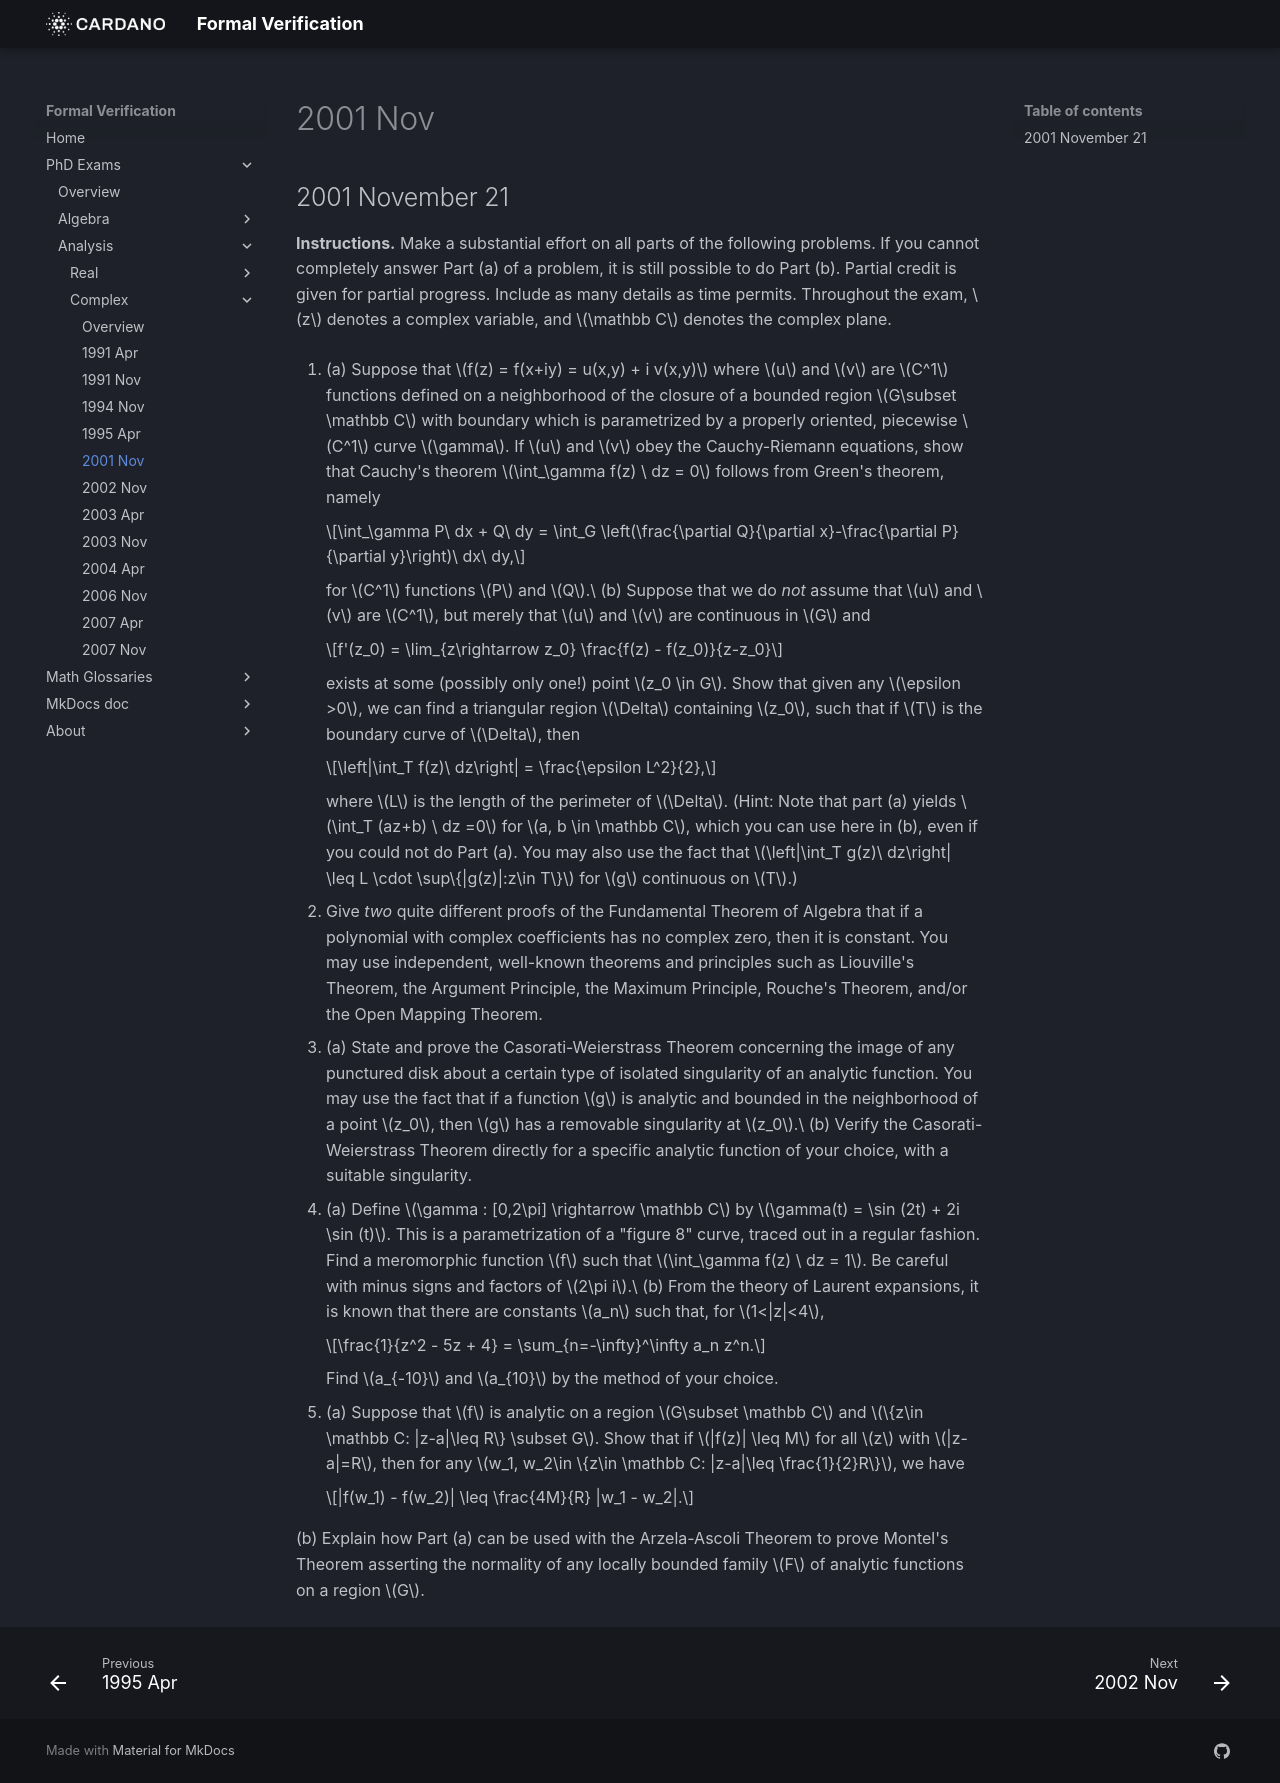

repository: formalverification/formalverification.io · page: exams/complex/2001Nov26/index.html · generator: mkdocs

---
title: Complex Analysis Exam
date: '2001-11-26'
---

## 2001 November 21

**Instructions.** Make a substantial effort on all parts of the following problems.  If you cannot completely answer Part (a) of a problem, it is still possible to do Part (b). Partial credit is given for partial progress.  Include as many details as time permits.  Throughout the exam, $z$ denotes a complex variable, and $\mathbb C$ denotes the complex plane.

1. (a) Suppose that $f(z) = f(x+iy) = u(x,y) + i v(x,y)$ where $u$ and $v$ are $C^1$ functions defined on a neighborhood of the closure of a bounded region $G\subset \mathbb C$ with boundary which is parametrized by a properly oriented, piecewise $C^1$ curve $\gamma$.  If $u$ and $v$ obey the Cauchy-Riemann equations, show that Cauchy's theorem $\int_\gamma f(z) \ dz = 0$ follows from Green's theorem, namely

    $$\int_\gamma P\ dx + Q\ dy = \int_G  \left(\frac{\partial Q}{\partial x}-\frac{\partial P}{\partial y}\right)\ dx\ dy,$$

    for $C^1$ functions $P$ and $Q$.\
   (b) Suppose that we do *not* assume that $u$ and $v$ are $C^1$, but merely that $u$ and $v$ are continuous in $G$ and

    $$f'(z_0) = \lim_{z\rightarrow z_0} \frac{f(z) - f(z_0)}{z-z_0}$$

    exists at some (possibly only one!) point $z_0 \in G$. Show that given any $\epsilon >0$, we can find a triangular region $\Delta$ containing $z_0$, such that if $T$ is the boundary curve of $\Delta$, then

    $$\left|\int_T f(z)\ dz\right| = \frac{\epsilon L^2}{2},$$

    where $L$ is the length of the perimeter of $\Delta$. (Hint: Note that part (a) yields $\int_T (az+b) \ dz =0$ for $a, b \in \mathbb C$, which you can use here in (b), even if you could not do Part (a). You may also use the fact that $\left|\int_T g(z)\ dz\right|  \leq L \cdot \sup\{|g(z)|:z\in T\}$ for $g$ continuous on $T$.)
   <!-- \index{Green's theorem} 
   \index{Cauchy's theorem!proof by Green's theorem|(}  -->


2. Give *two* quite different proofs of the Fundamental Theorem of Algebra that if a polynomial with complex coefficients has no complex zero, then it is constant.  You may use independent, well-known theorems and principles such as Liouville's Theorem, the Argument Principle, the Maximum Principle, Rouche's Theorem, and/or the Open Mapping Theorem.

3. (a) State and prove the Casorati-Weierstrass Theorem concerning the image of any punctured disk about a certain type of isolated singularity of an analytic function.  You may use the fact that if a function $g$ is analytic and bounded in the neighborhood of a point $z_0$, then $g$ has a removable singularity at $z_0$.\
   (b) Verify the Casorati-Weierstrass Theorem directly for a specific analytic function of your choice, with a suitable singularity.

4. (a) Define $\gamma : [0,2\pi] \rightarrow \mathbb C$ by $\gamma(t) = \sin (2t) + 2i \sin (t)$.  This is a parametrization of a "figure 8" curve, traced out in a regular fashion.  Find a meromorphic function $f$ such that $\int_\gamma f(z) \ dz = 1$. Be careful with minus signs and factors of $2\pi i$.\
   (b) From the theory of Laurent expansions, it is known that there are constants $a_n$ such that, for $1<|z|<4$,

    $$\frac{1}{z^2 - 5z + 4} = \sum_{n=-\infty}^\infty a_n z^n.$$

    Find $a_{-10}$ and $a_{10}$ by the method of your choice.
  <!-- \index{Laurent expansion} -->

5. (a) Suppose that $f$ is analytic on a region $G\subset \mathbb C$ and $\{z\in \mathbb C: |z-a|\leq R\} \subset G$.  Show that if $|f(z)| \leq M$ for all $z$ with $|z-a|=R$, then for any  $w_1, w_2\in \{z\in \mathbb C: |z-a|\leq \frac{1}{2}R\}$, we have

    $$|f(w_1) - f(w_2)| \leq \frac{4M}{R} |w_1 - w_2|.$$

   (b) Explain how Part (a) can be used with the Arzela-Ascoli Theorem to prove Montel's Theorem asserting the normality of any locally bounded family $F$ of analytic functions on a region $G$.

<!-- 
SOLUTION 1.
  \ifthenelse{\boolean{includeSolutions}}{\begin{solution}
      {\bf (a)} Let $P=u$ and $Q= -v$ in~(\ref{eq:2001-1-1}).  Then,
      by the Cauchy-Riemann equations,\footnote{These 
        \index{Cauchy-Riemann equations}
        are $u_x = v_y$ and $u_y = -v_x$. 
        % If you forget where the minus sign goes, just
        % remember that $z=x+iy$ is analytic.
      }
      \begin{equation}
        \label{eq:2001-1-2}
        \int_\gamma u(x,y)\, dx - v(x,y) \, dy= \int_G (v_x + u_y) \, dx\, dy = 0.
      \end{equation}
      Similarly, if $P=v$ and $Q=u$ in Green's theorem, then the Cauchy-Riemann
      equations imply
      \begin{equation}
        \label{eq:2001-1-3}
        \int_\gamma v(x,y)\, dx + u(x,y) \, dy= \int_G (u_x - v_y) \, dx\, dy = 0.
      \end{equation}
      Next, note that 
      \[
      f(z)\, dz = [u(x,y)+iv(x,y)]\, d(x+iy)  
      = u(x,y)\, dx - v(x,y)\, dy
      +i [v(x,y)\, dx + u(x,y)\, dy].
      \]
      Therefore, by (\ref{eq:2001-1-2}) and (\ref{eq:2001-1-3}), 
      \[
      \int_\gamma f(z)\, dz = \int_\gamma u(x,y)\, dx - v(x,y)\, dy
      +i \int_\gamma v(x,y)\, dx + u(x,y)\, dy = 0.
      \]
      \qed~\\[4pt]
      \index{Cauchy's theorem!proof by Green's theorem|)} 
      {\bf (b)}  Suppose $u$ and $v$ are continuous and $f'(z)$ exists at the point $z_0\in G$. 
      Then, for any $\epsilon>0$ there is a $\delta>0$ such that 
      $B(z_0,\delta)\subseteq G$, and 
      \[
      \left| f'(z_0) - \frac{f(z) - f(z_0)}{z-z_0}\right| < \epsilon, \quad \text{ for
        all $|z- z_0|< \delta$.}
      \]
      Pick a triangular region $\Delta \subset B(z_0,\delta)$
      with $z_0\in \Delta$, and let $T$ be the boundary.
      Define 
      \[
      R(z) = f(z) - [f(z_0) + f'(z_0) (z-z_0)].
      \]
      \index{Cauchy's theorem!problems}
      Then, by Cauchy's theorem (part (a)), $\int_T [f(z_0) + f'(z_0) (z-z_0)] \, dz =
      0$, whence $\int_T R(z)\, dz = \int_T f(z)\, dz$.
      Finally, note that 
      \[
      \left|\frac{R(z)}{z-z_0}\right| = 
      \left| f'(z_0) - \frac{f(z) - f(z_0)}{z-z_0}\right| < \epsilon, \quad \text{ for
        all $|z- z_0|< \delta$.}
      \]
      Therefore,
      \setlength{\arraycolsep}{0.0em}
      \begin{eqnarray*}
        \left|\int_T f(z)\, dz\right| &{}={}& \left|\int_T R(z)\, dz \right|
        \leq \int_T |R(z)|\, |dz| \\[4pt]
        &{}={}& \int_T  \left|\frac{R(z)}{z-z_0}\right| |z-z_0|\, |dz| \\[4pt]
        &{}\leq{}& \epsilon \int_T  |z-z_0|\, |dz| \leq \epsilon r L.
      \end{eqnarray*}
      where $L$ denotes the length of the perimeter of $\Delta$ (\ie the length of
      $T$), and $r$ denotes the length of one side of $T$, which must, of course, be
      greater than $|z-z_0|$ for all $z\in T$. Also, the length of one side of $\Delta$
      is surely less than half the length of the perimeter (\ie $r<L/2$).  Therefore,
      \[
      \left|\int_T f(z)\, dz\right| \leq \frac{1}{2}\epsilon L^2.     
      \]\qed
    \end{solution}  }{}

SOLUTION 2.
  \ifthenelse{\boolean{includeSolutions}}{\begin{solution}
      In the two proofs below, we begin by supposing $p(z)$ is not constant and
      thus has the form $p(z) = a_0 + a_1 z + a_2 z^2 + \mathbb Cdots + a_n z^n$ with 
      $a_n \neq 0$ for some $n\geq 1$. Both proofs also rely on the following
      observation:
      If $\{a_j\}_{j=0}^n \subset \mathbb C$ with $a_n\neq 0$, then for all 
      $1\leq R \leq |z| <\infty$,
      \setlength{\arraycolsep}{0.0em}
      \begin{eqnarray*}
        \left|\frac{a_0}{a_n} z^{-n} + \mathbb Cdots +\frac{a_{n-1}}{a_n} z^{-1}\right|
        &{}\leq{}& \frac{|a_0|}{|a_n|} |z|^{-n} + \mathbb Cdots +\frac{|a_{n-1}|}{|a_n|} |z|^{-1}\\[4pt]
        &{}\leq{}& n \max_{0\leq j <n} \frac{|a_j|}{|a_n|}|z|^{-1} \\[4pt]
        &{}\leq{}& n \max_{0\leq j <n} \frac{|a_j|}{|a_n|}R^{-1}.
      \end{eqnarray*}
      In particular, if we choose\footnote{Note, we add 1 here just to be sure 
        $R$ is safely over 1.}
      % The proofs presented here are quite concrete,
      % and perhaps a bit heavy handed. For example, we compute a
      % specific $R>0$ with some desired properties.  Of course, we needn't compute
      % such an $R$ to convince ourselves that it exists.  The proof in Conway is much
      % more elegant, and probably no 
      % less convincing.  He simply notes that if $p(z)$ is a non-constant polynomial
      % then $\lim{z\rightarrow \infty} p(z)=\infty$ and, therefore
      $R = 1+ 2\, n \,\max_{0\leq j <n} |a_j|/|a_n|$, then
      \begin{equation}
        \label{eq:2001-2-0}
        \left|\frac{a_0}{a_n} z^{-n} + \mathbb Cdots +\frac{a_{n-1}}{a_n} z^{-1}\right| \leq 1/2,
        \quad \text{ for all $|z| \geq R$.}
      \end{equation}~\\[4pt]

      {\it Proof 1:}  Assume $p(z) = a_0 + a_1 z + \mathbb Cdots + a_n z^n$ with 
      $a_n \neq 0$ for some $n\geq 1$, and 
      let $R = 1+ 2\, n \,\max_{0\leq j <n} |a_j|/|a_n|$, as above.
      We claim that
      \begin{equation}
        \label{eq:2001-2-1}
        |p(z) - a_n z^n| < |a_n z^n|, \quad \text{ for all $|z|=R$.}     
      \end{equation}
      To see this, check that
      \[
      \frac{|p(z) - a_n z^n|}{|a_n z^n|}
      = \left|\frac{a_0}{a_n} z^{-n} + \mathbb Cdots +\frac{a_{n-1}}{a_n} z^{-1}\right| < 1,
      \quad \text{ for all $|z|=R$.}     
      \]
      In fact, (\ref{eq:2001-2-0}) implies that the sum is no greater than 1/2, for all
      $|z|\geq R$, which is more than we need.
      Now (\ref{eq:2001-2-1}) and Rouch\'{e}'s theorem \index{Rouch\'{e}'s theorem} 
      imply that the function $g(z) = a_nz^n$ has the same number of zeros in $|z|<R$
      as does the function $p(z)$. Clearly $z=0$ is a zero of
      $g(z)$ (of multiplicity $n$).  Therefore, $p(z)$ has a zero in $|z|<R$.
      \qed~\\
      {\it Proof 2:}\footnote{Conway~\mathbb Cite{Conway:1978} (p.~77) presents a similar, but
        more elegant proof.}   Assume $p(z) = a_0 + a_1 z + \mathbb Cdots + a_n z^n$ with 
      $a_n \neq 0$ for some $n\geq 1$, and consider 
      % \setlength{\arraycolsep}{0.0em}
      % \begin{eqnarray*}
      %   |p(z)| &{}={}& |a_n z^n| \left|\frac{a_0}{a_n}z^{-n} + \mathbb Cdots + \frac{a_{n-1}}{a_n} z^{-1} + 1\right|\\[4pt]
      %   &{}\geq{}& |a_n||z|^n \left| 1 -
      %     |\sum_{j=0}^{n-1}\frac{a_j}{a_n}z^{-n+j}|\,\right|.
      % \end{eqnarray*}
      \begin{equation}
        \label{eq:2001-2-2}
        |p(z)| = |a_n z^n| \left|\frac{a_0}{a_n}z^{-n} + \mathbb Cdots + \frac{a_{n-1}}{a_n} z^{-1} + 1\right|
        \geq |a_n||z|^n \left| 1 - |\sum_{j=0}^{n-1}\frac{a_j}{a_n}z^{-n+j}|\,\right|.
      \end{equation}
      If we choose $R = 1+ 2\, n \,\max_{0\leq j <n} |a_j|/|a_n|$ as above, 
      then 
      % by~(\ref{eq:2001-2-0}),
      \[
      0\leq \left|\sum_{j=0}^{n-1}\frac{a_j}{a_n}z^{-n+j}\right| 
      = \left|\frac{a_0}{a_n} z^{-n} + \mathbb Cdots +\frac{a_{n-1}}{a_n} z^{-1}\right| \leq 1/2,
      \quad \text{ for all $|z|\geq R$,}
      \]
      and (\ref{eq:2001-2-2}) becomes $|p(z)| \geq |a_n||z|^n/2$, for all $|z|\geq R$.
      Therefore, the function $f(z) \triangleq 1/p(z)$  satisfies
      \[
      |f(z)| = \frac{1}{|p(z)|} \leq \frac{2}{|a_n||z|^n}, \quad
      \text{ for all $|z|\geq R$.}
      \]
      Now suppose $p(z)$ has no complex zero.  Then $f(z) \in H(\mathbb C)$. In particular, $f(z)$
      is continuous, hence bounded on the compact set $|z|\leq R$.  Therefore $f(z)$ is a
      bounded entire function, so, by Liouville's theorem,
      \index{Liouville's theorem!applied}
      it must be constant, but then $p(z)$ must be constant.  This contradicts our
      initial assumption and proves that $p(z)$ must have a complex zero.
      \qed

      In fact, we have proved a bit more: If $p(z) = a_0 + a_1 z + \mathbb Cdots + a_n z^n$ 
      with $a_n \neq 0$ for some $n\geq 1$, and $R$ is either 1 or
      $R = 2\, n \,\max_{0\leq j <n} |a_j|/|a_n|$ (whichever is greater), then
      $p(z)$ vanishes for some $|z|< R$, while for all $|z|\geq R$, $|p(z)|$ is bounded
      from below by $|a_n||z|^n/2$.  Thus all the zeros of $p(z)$ are contained in
      the disk $|z|< R$. 
    \end{solution}  }{}

%  \ifthenelse{\boolean{newpagebetweenexams}}{\newpage}{\btwnexamspace}
\pspace


SOLUTION 3.
   
  \ifthenelse{\boolean{includeSolutions}}{\begin{solution}~\\[-14pt]
      \begin{theorem}[Casorati-Weierstrass] If $f$ is a holomorphic function in a
        region $G\in \mathbb C$ except for an essential singularity at the point $z=z_0$, then
        for any $w\in \mathbb C$ there is a sequence $\{z_n\}\subset G$ approaching $z_0$ such
        that $f(z_n)\rightarrow w$ as $n\rightarrow \infty$.
      \end{theorem}
      {\it Proof:}  Fix $w_0\in \mathbb C$ and suppose there is no sequence $\{z_n\}\subset G$ approaching
      $z_0$ such that $f(z_n)\rightarrow w_0$ as $n\rightarrow \infty$.  Then there is a
      punctured disk $\bar{D_0} \triangleq B(z_0,\epsilon)\setminus \{z_0\} \subset G$
      such that $|f(z)-w_0|>\delta >0$ for all $z\in \bar{D_0}$.  Define
      $g(z) = 1/(f(z) - w_0)$ on $D_0$.  Then 
      \[
      \limsup_{\substack{z\rightarrow z_0\\ z\in D_0}} |g(z)| = 
      \limsup_{\substack{z\rightarrow z_0\\ z\in D_0}} \frac{1}{|f(z) - w_0|}\leq \frac{1}{\delta} < \infty.
      \]
      Thus, by lemma~\ref{lem:removable-singularity} (Nov.~'06, prob.~1), $z_0$ is a removable
      singularity of $g(z)$.  Therefore, $g(z) \in H(B(z_0, \epsilon))$. In particular,
      $g$ is continuous and non-zero at $z=z_0$, so it is non-zero in a neighborhood
      $B(z_0,\epsilon_0)$ of $z_0$.  Therefore, $f(z)-w_0 = 1/g(z)$ is holomorphic in 
      $B(z_0,\epsilon_0)$, which implies that the singularity of $f(z)$ at $z=z_0$ is
      removable. This contradiction proves the theorem.
      \qed~\\[4pt]
      {\bf (b)} Consider $f(z) = e^z$.  This function has an essential singularity at
      $\infty$, and, for every horizontal strip,
      % (If you prefer, consider $g(z) = f(1/z) = e^{1/z}$ which has its
      % essential singularity at $z=0$.)
      \[
      S_\alpha = \{x+iy: x\in \R, \, \alpha \leq y < \alpha + 2\pi\},
      \]
      of width $2\pi$, $f(z)$ maps $S_\alpha$ onto $\mathbb C\setminus \{0\}$.  (In particular,
      $f(z)$ comes arbitrarily close to every $w\in \mathbb C$.)  Now let $\sigN_R = \{z\in \mathbb C:
      |z|>R\}$ be any neighborhood of $\infty$.  There is clearly a strip $S_\alpha$
      contained in $\sigN_R$ (\eg with $\alpha = R+1$).  Therefore, $f(z)=e^z$ maps
      points in $\sigN_R$ to points arbitrarily close (in fact equal when $w\neq 0$)
      to all points $w\in \mathbb C$.
      \qed
    \end{solution}  }{}

   \pspace
%  \ifthenelse{\boolean{newpagebetweenexams}}{\newpage}{\btwnexamspace}

SOLUTION 4.
  \ifthenelse{\boolean{includeSolutions}}{\begin{solution}
      {\bf (a)} Let $G$ be the region whose boundary is the curve $\gamma$, and suppose 
      $f(z) \in H(\mathbb C)$ except for isolated singularities at the points  
      $\{z_1, \ldots, z_n\}\subset G$. By the residue theorem, \index{residue theorem!applied}
      \[
      \int_\gamma f(z) \, dz = 2\pi i \sum_{j=1}^n \mbox{Res}(f,z_j).
      \]
      Therefore, if we were to find a function $f(z)\in H(\mathbb C)$ with exactly two isolated
      singularities in $G$ (\eg at $z_1=i$ and $z_2=-i$), and such that 
      $\mbox{Res}(f,z_j)=\frac{-i}{4\pi}$, then 
      \[
      \int_\gamma f(z) \, dz = 2\pi i \sum_j \mbox{Res}(f,z_j) = 2\pi i
      \left(\frac{-i}{4\pi}+\frac{-i}{4\pi}\right) = 1,
      \]
      and the problem would be solved. Clearly, 
      \[
      f(z) = \frac{-i}{4\pi}\left(\frac{1}{z-i} - \frac{1}{z+i}\right) = \frac{1}{2\pi i}
      \frac{z}{z^2+1}
      \]
      is such a function.
      \qed~\\[4pt]
      {\bf (b)} Expand the function in partial fractions:
      \[
      % f(z) \triangleq \frac{1}{z^2 - 5z + 4} = \frac{1}{(z-4)(z-1)} = 
      \frac{1}{z^2 - 5z + 4} = \frac{1}{(z-4)(z-1)} = 
      \frac{1/3}{z-4}- \frac{1/3}{z-1}.
      \]
      Then, note that 
      \[
      \frac{1/3}{z-4} = \frac{1}{3}\frac{-1}{4(1-z/4)} = 
      -\frac{1}{12} \sum_{n=0}^\infty \left(\frac{z}{4}\right)^n
      \]
      converges for $|z|<4$, while
      \[
      \frac{1/3}{z-1} = -\frac{1}{3}\frac{1}{z(1-1/z)} = 
      -\frac{1}{3z} \sum_{n=0}^\infty z^{-n}
      \]
      converges for $|z|>1$.  Therefore,
      \[
      \frac{1}{z^2 - 5z + 4} =
      -\frac{1}{3} \sum_{n=-\infty}^{-1} z^{n}
      -\frac{1}{12} \sum_{n=0}^\infty \left(\frac{1}{4}\right)^n z^n
      , \quad \text{ for $1<|z|<4$.}
      \]
      \[
      \therefore \quad a_{-10} = -\frac{1}{3} \qquad \text{and} \qquad 
      a_{10} = -\frac{1}{12}\left(\frac{1}{4}\right)^{10}.
      \]
      \qed
    \end{solution}  }{}

   \pspace 
  %\ifthenelse{\boolean{newpagebetweenexams}}{\newpage}{\btwnexamspace}

SOLUTION 5.
   
  \ifthenelse{\boolean{includeSolutions}}{\begin{solution}
      \index{Cauchy's formula!applied} 
      {\bf (a)}     %Let $\gamma$ be the positively oriented circle $\{\zeta : |\zeta - a| = R\}$. 
      By Cauchy's formula (\ref{thm:cauchyform1}), if $w$ is any point in the 
      disk $|w-a|< R$, then 
      \[
      f(w) = \frac{1}{2\pi i} \int_{|\zeta - a| = R} \frac{f(\zeta)}{\zeta-w}\, d\zeta.
      \]  
      In particular, if $w_1, w_2$ are any two points
      inside the ``half-disk'' $|w-a|< R/2$ (see figure \ref{fig:concentriccircles}), then
      \begin{align*}
        f(w_1) - f(w_2) 
        % &= \frac{1}{2\pi i} \int_{|\zeta - a| = R} \frac{f(\zeta)}{\zeta-w_1}\, d\zeta,
        % - \frac{1}{2\pi i} \int_{|\zeta - a| = R} \frac{f(\zeta)}{\zeta-w_2}\, d\zeta\\
        &= \frac{1}{2\pi i} \int_{|\zeta - a| = R} 
        \left[\frac{f(\zeta)}{\zeta-w_1} - \frac{f(\zeta)}{\zeta-w_2}\right]\, d\zeta\\[4pt]
        &= \frac{w_1 - w_2}{2\pi i}\int_{|\zeta - a| = R}
        \frac{f(\zeta)}{(\zeta-w_1)(\zeta-w_2)}\, d\zeta.
      \end{align*}
      \begin{figure}[h!]
        \vspace{-35mm}
        \mathbb Centering  
        \includegraphics[width=10cm]{contour}
        \vspace{-35mm}
        \mathbb Caption{
          {\it Note that, if $\zeta$ is any point on the outer
            radius, $|\zeta - a|=R$,
            and if $w$ is any point in the disk $|w-a|<R/2$,
            then $|\zeta - w|>R/2$.}}
        \label{fig:concentriccircles}
      \end{figure}

      Now, for all $\zeta$ on the outer radius in  figure \ref{fig:concentriccircles},
      it is clear that $|\zeta - w_1|>R/2$ and $|\zeta - w_2|>R/2$.  Therefore,
      \begin{align*}
        |f(w_1) - f(w_2)| &\leq 
        \frac{|w_1 - w_2|}{2\pi}\int_{|\zeta - a| = R}
        \frac{|f(\zeta)|}{(R/2)^2}\, |d\zeta|\\[4pt]
        &\leq \frac{|w_1 - w_2|}{2\pi}\,
        \frac{\sup_\gamma |f(\zeta)|}{R^2/4}\,\ell(\gamma) \\[4pt]
        &\leq \frac{4M}{R}|w_1 - w_2|,
      \end{align*}
      where $\gamma$ denotes the positively oriented circle 
      $\{\zeta: |\zeta - a| = R\}$, and $\ell(\gamma)$ denotes its length, $2\pi R$.
      \qed

     % \ifthenelse{\boolean{newpagebetweenexams}}{\newpage}{\btwnexamspace}
\pspace
      \index{normal family|(}

      {\bf (b)}\footnote{The best treatment of normal families and the
        Arzela-Ascoli theorem is Ahlfors~\mathbb Cite{Ahlfors:1968}.}
      % (from which the solution to this problem is adapted).
      We must explain how part (a) can be used with the 
      Arzela-Ascoli theorem to prove Montel's theorem
      asserting the normality of any locally bounded family $\FT \subset H(G)$.
      \index{Arzela-Ascoli theorem|ii}
      \begin{theorem}[Arzela-Ascoli]
        \label{thm:arzela-ascoli}
        Let $\FT\subset C(G, S)$ be a family of continuous functions from an open
        set $G\subseteq \mathbb C$ into a metric space $(S,d)$.  Then $\FT$ is a normal
        family if and only if\\
        \phantom{xx}(i) $\FT$ is equicontinuous on each compact subset of $G$, and\\
        \phantom{xx}(ii) for each $z\in G$, the set $\{f(z):f\in \FT\}$ is contained in a
        compact subset of $S$.
      \end{theorem}

      Recall that a family $\FT$ of functions is called {\it locally bounded} on $G$
      iff for all compact $K\subset G$ there is a constant $M_K$ such that
      $|f(z)|\leq M_K$ for all $f\in \FT$ and $z\in K$.

      \index{Montel's theorem|ii}
      \begin{corollary}[little Montel theorem]
        \label{cor:montel}
        Assume the set-up of the Arzela-Ascoli theorem, and suppose $S=\mathbb C$ and
        $\FT\subset H(G)$. Then $\FT$ is a normal family if and only if it is
        locally bounded. 
      \end{corollary}

      Because of the way the
      problem is stated, it is probably enough to prove just one direction of
      Montel's theorem; \ie local boundedness implies normality.  
      For a proof of the other direction, 
      see Conway~\mathbb Cite{Conway:1978}, page 153.

      Let $S = \mathbb C$ in the Arzela-Ascoli theorem.  In that case, $K\subset \mathbb C$ is
      compact if and only if $K$ is closed and bounded.  Therefore, if $\FT$ is 
      locally bounded, condition (ii) of the theorem is clearly satisfied.  To check that local
      boundedness also implies condition (i), we use part (a).

      It suffices 
      (why?)\footnote{Answer: If, instead of a single point 
        $a\in G$, we are given a compact set $K\subset G$, then there is a finite 
        cover $\{B(a_j,r_j):j=1,\ldots, n\}$ by such neighborhoods with equicontinuity
        constants $\delta_1, \ldots, \delta_n$.  Then, $\delta = \min_j\delta_j$, is a
        single equicontinuity constant that works for all of $K$.}
      to prove that for any $a\in G$ there is a neighborhood $B(a,r)$ in
      which $\FT$ is equicontinuous with equicontinuity 
      constant\footnote{The careful reader might note the distinction between
        this type of ``uniform'' equicontinuity, which is taken for granted in complex
        analysis texts, \eg Ahlfors~\mathbb Cite{Ahlfors:1968} and Rudin~\mathbb Cite{Rudin:1987}, 
        and the ``pointwise'' equicontinuity discussed in topology
        \index{equicontinuity!pointwise vs. uniform}
        books like the one by Munkres~\mathbb Cite{Munkres}.  To make peace with this
        apparent discrepancy, check that the two notions coincide when the set on which a family
        of functions is declared equicontinuous is compact.}
      $\delta$. So, fix $a\in G$ and $\epsilon >0$, and let $\bar{B}(a,R)\subset G$.
      Then, by local boundedness, there is an $M>0$ such that $|f(z)|\leq M$ for all 
      $z \in \bar{B}(a,R)$ and all $f\in \FT$.  Therefore, by part (a),
      \[
      |f(w_1)-f(w_2)| \leq \frac{4M}{R}|w_1-w_2|, \quad 
      \text{ for all $w_1, w_2 \in \{|w-a|\leq R/2\}$.}
      \]
      If $\delta = \frac{R}{4M}\epsilon$ and $r = R/2$, then
      $|f(w_1)-f(w_2)| < \epsilon$ whenever 
      $w_1, w_2 \in B(a,r)$ and $|w_1-w_2|< \delta$.  Therefore, $\FT$ is
      equicontinuous in $B(a,r)$.
      We have thus shown that local boundedness implies conditions (i) and (ii) of the
      Arzela-Ascoli theorem and thereby implies normality.
      \qed
      \index{normal family|)}
    \end{solution}  }{}
\end{enumerate} -->
